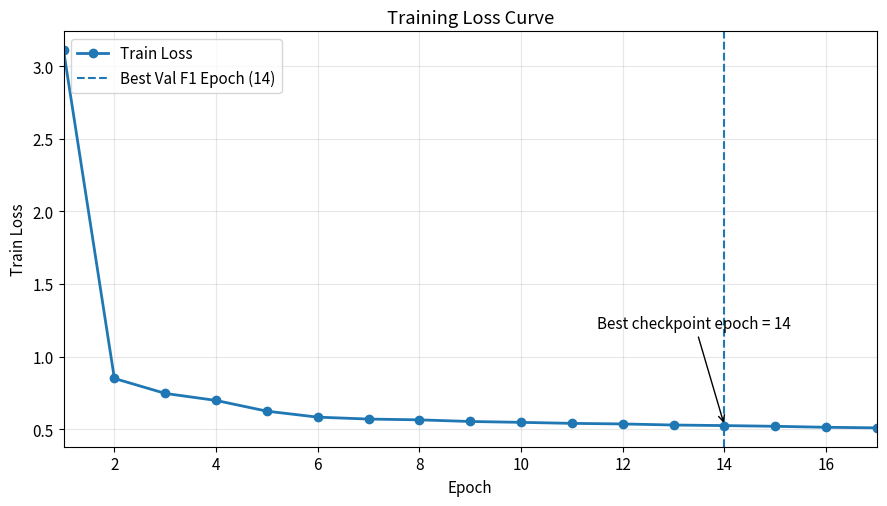
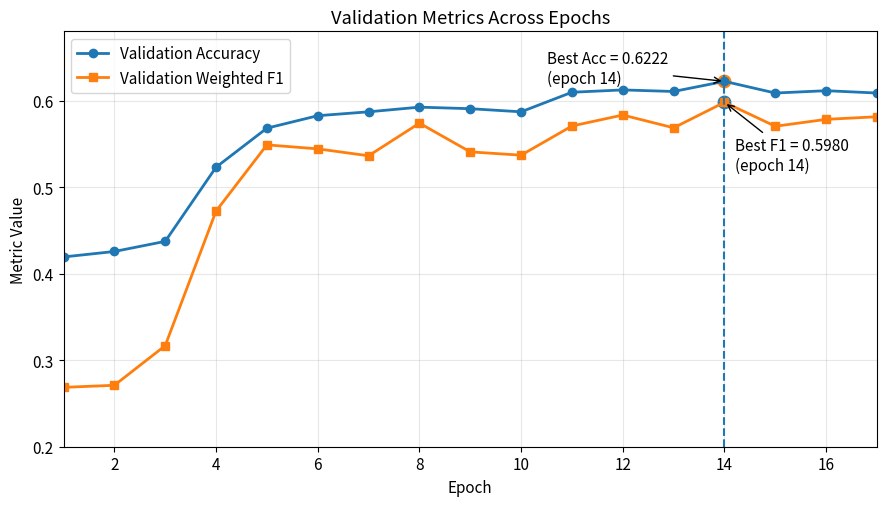
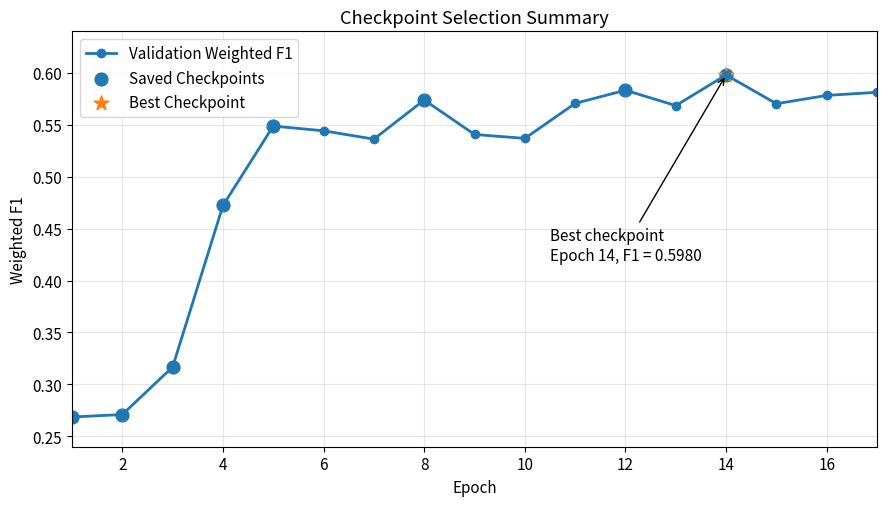

Python code for these plots, in order:
import pandas as pd
import matplotlib.pyplot as plt
from pathlib import Path

# =========================
# 1. 输出目录
# =========================
save_dir = Path("./training_figures_17epoch")
save_dir.mkdir(parents=True, exist_ok=True)

# =========================
# 2. 17个epoch的真实实验数据
# =========================
epochs = list(range(1, 18))

train_loss = [
    3.1087, 0.8499, 0.7469, 0.6986, 0.6247, 0.5836, 0.5704, 0.5650, 0.5537,
    0.5478, 0.5408, 0.5368, 0.5294, 0.5255, 0.5206, 0.5138, 0.5100
]

val_acc = [
    0.4193, 0.4256, 0.4373, 0.5230, 0.5681, 0.5825, 0.5870, 0.5924, 0.5906,
    0.5870, 0.6096, 0.6123, 0.6105, 0.6222, 0.6087, 0.6114, 0.6087
]

val_weighted_f1 = [
    0.2686, 0.2710, 0.3168, 0.4723, 0.5488, 0.5442, 0.5362, 0.5739, 0.5407,
    0.5369, 0.5706, 0.5833, 0.5685, 0.5980, 0.5703, 0.5783, 0.5813
]

df = pd.DataFrame({
    "epoch": epochs,
    "train_loss": train_loss,
    "val_acc": val_acc,
    "val_weighted_f1": val_weighted_f1
})

# =========================
# 3. 关键统计
# =========================
best_f1_idx = df["val_weighted_f1"].idxmax()
best_acc_idx = df["val_acc"].idxmax()

best_f1_epoch = int(df.loc[best_f1_idx, "epoch"])
best_f1_value = float(df.loc[best_f1_idx, "val_weighted_f1"])

best_acc_epoch = int(df.loc[best_acc_idx, "epoch"])
best_acc_value = float(df.loc[best_acc_idx, "val_acc"])

print(f"Best Val Weighted F1: {best_f1_value:.4f} at epoch {best_f1_epoch}")
print(f"Best Val Acc: {best_acc_value:.4f} at epoch {best_acc_epoch}")

# =========================
# 4. 全局绘图风格
# =========================
plt.rcParams["figure.figsize"] = (9, 5.2)
plt.rcParams["axes.grid"] = True
plt.rcParams["grid.alpha"] = 0.3
plt.rcParams["font.size"] = 11

# 如果需要中文显示，取消下面两行注释
# plt.rcParams["font.sans-serif"] = ["SimHei"]
# plt.rcParams["axes.unicode_minus"] = False

# =========================
# 5. 图1：训练损失曲线
# =========================
plt.figure()
plt.plot(df["epoch"], df["train_loss"], marker="o", linewidth=2, label="Train Loss")
plt.axvline(best_f1_epoch, linestyle="--", label=f"Best Val F1 Epoch ({best_f1_epoch})")

plt.annotate(
    f"Best checkpoint epoch = {best_f1_epoch}",
    xy=(best_f1_epoch, df.loc[df['epoch'] == best_f1_epoch, 'train_loss'].iloc[0]),
    xytext=(11.5, 1.2),
    arrowprops=dict(arrowstyle="->")
)

plt.title("Training Loss Curve")
plt.xlabel("Epoch")
plt.ylabel("Train Loss")
plt.xlim(1, 17)
plt.legend()
plt.tight_layout()
plt.savefig(save_dir / "01_training_loss_curve.png", dpi=300, bbox_inches="tight")
plt.savefig(save_dir / "01_training_loss_curve.pdf", bbox_inches="tight")
plt.show()

# =========================
# 6. 图2：验证集指标曲线
# =========================
plt.figure()
plt.plot(df["epoch"], df["val_acc"], marker="o", linewidth=2, label="Validation Accuracy")
plt.plot(df["epoch"], df["val_weighted_f1"], marker="s", linewidth=2, label="Validation Weighted F1")

plt.axvline(best_f1_epoch, linestyle="--")

plt.scatter([best_f1_epoch], [best_f1_value], s=80)
plt.annotate(
    f"Best F1 = {best_f1_value:.4f}\n(epoch {best_f1_epoch})",
    xy=(best_f1_epoch, best_f1_value),
    xytext=(14.2, 0.52),
    arrowprops=dict(arrowstyle="->")
)

plt.scatter([best_acc_epoch], [best_acc_value], s=80)
plt.annotate(
    f"Best Acc = {best_acc_value:.4f}\n(epoch {best_acc_epoch})",
    xy=(best_acc_epoch, best_acc_value),
    xytext=(10.5, 0.62),
    arrowprops=dict(arrowstyle="->")
)

plt.title("Validation Metrics Across Epochs")
plt.xlabel("Epoch")
plt.ylabel("Metric Value")
plt.xlim(1, 17)
plt.ylim(0.2, 0.68)
plt.legend()
plt.tight_layout()
plt.savefig(save_dir / "02_validation_metrics_curve.png", dpi=300, bbox_inches="tight")
plt.savefig(save_dir / "02_validation_metrics_curve.pdf", bbox_inches="tight")
plt.show()

# =========================
# 7. 图3：checkpoint总结图
# =========================
checkpoint_epochs = [1, 2, 3, 4, 5, 8, 12, 14]
ckpt_df = df[df["epoch"].isin(checkpoint_epochs)]

plt.figure()
plt.plot(df["epoch"], df["val_weighted_f1"], marker="o", linewidth=2, label="Validation Weighted F1")
plt.scatter(ckpt_df["epoch"], ckpt_df["val_weighted_f1"], s=85, label="Saved Checkpoints")
plt.scatter([best_f1_epoch], [best_f1_value], s=120, marker="*", label="Best Checkpoint")

plt.annotate(
    f"Best checkpoint\nEpoch {best_f1_epoch}, F1 = {best_f1_value:.4f}",
    xy=(best_f1_epoch, best_f1_value),
    xytext=(10.5, 0.42),
    arrowprops=dict(arrowstyle="->")
)

plt.title("Checkpoint Selection Summary")
plt.xlabel("Epoch")
plt.ylabel("Weighted F1")
plt.xlim(1, 17)
plt.ylim(0.24, 0.64)
plt.legend()
plt.tight_layout()
plt.savefig(save_dir / "03_checkpoint_summary.png", dpi=300, bbox_inches="tight")
plt.savefig(save_dir / "03_checkpoint_summary.pdf", bbox_inches="tight")
plt.show()

# =========================
# 8. 保存数据
# =========================
df.to_csv(save_dir / "training_metrics_17epoch.csv", index=False, encoding="utf-8-sig")

print(f"All figures and csv files have been saved to: {save_dir.resolve()}")
